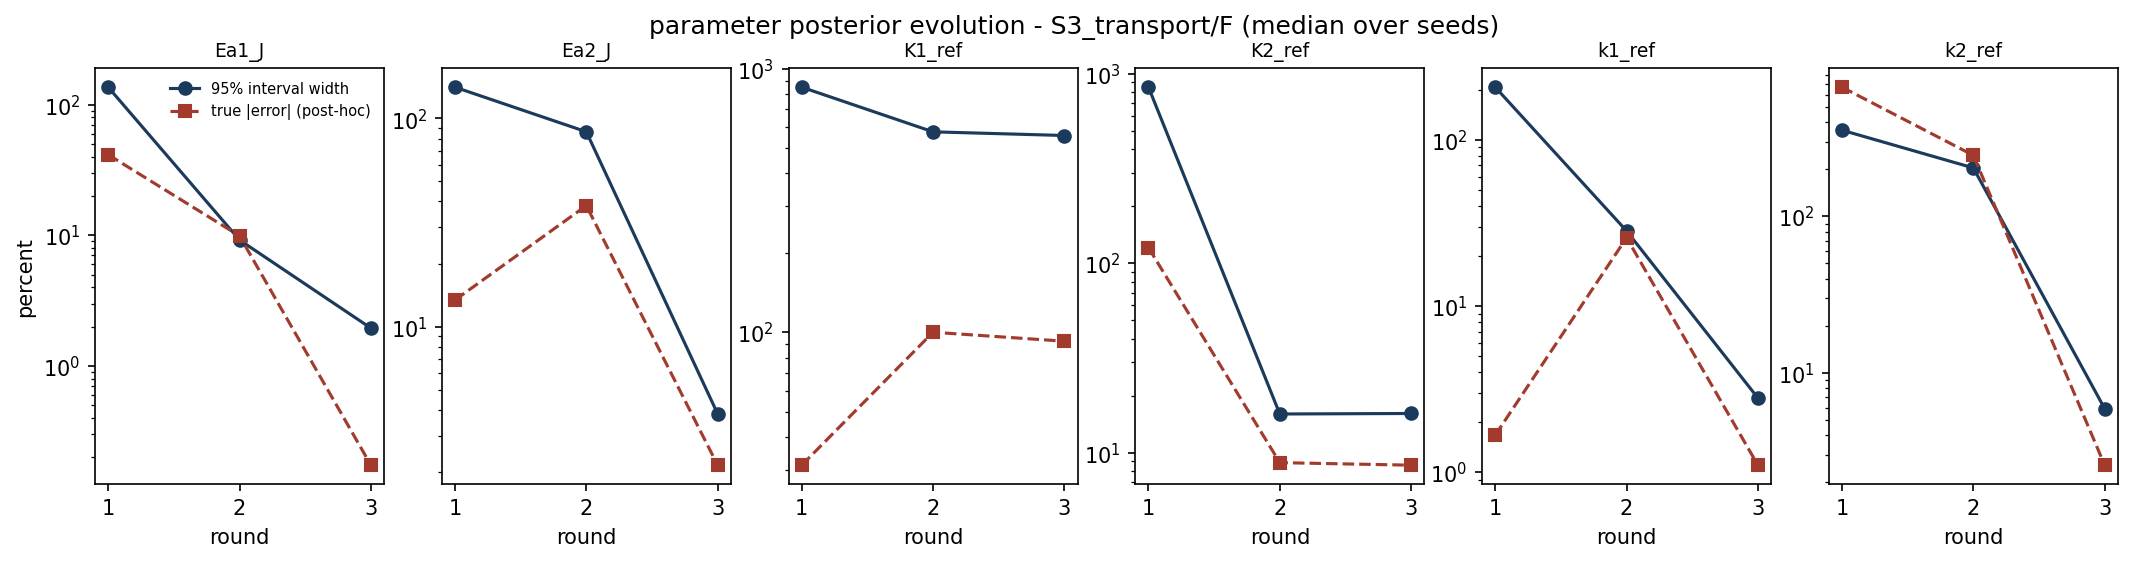

The data file committed next to this chart (first rows):
param, round, median_rel_width_pct, median_rel_error_pct, n_bound_active
Ea1_J, 1, 136, 41.35, 0
Ea1_J, 2, 9.2, 9.879, 0
Ea1_J, 3, 1.945, 0.1737, 0
Ea2_J, 1, 141.3, 13.45, 0
Ea2_J, 2, 86.34, 38.17, 0
Ea2_J, 3, 3.823, 2.168, 0
K1_ref, 1, 849.7, 31.34, 0
K1_ref, 2, 575.4, 100, 0
K1_ref, 3, 557.2, 92.49, 0
K2_ref, 1, 849.7, 120.7, 0
K2_ref, 2, 15.99, 8.853, 0
K2_ref, 3, 16.09, 8.583, 0
k1_ref, 1, 206.7, 1.671, 0
k1_ref, 2, 28.25, 25.69, 0
k1_ref, 3, 2.794, 1.102, 0
k2_ref, 1, 355.4, 669.2, 0
k2_ref, 2, 204, 245.5, 0
k2_ref, 3, 5.899, 2.568, 0
